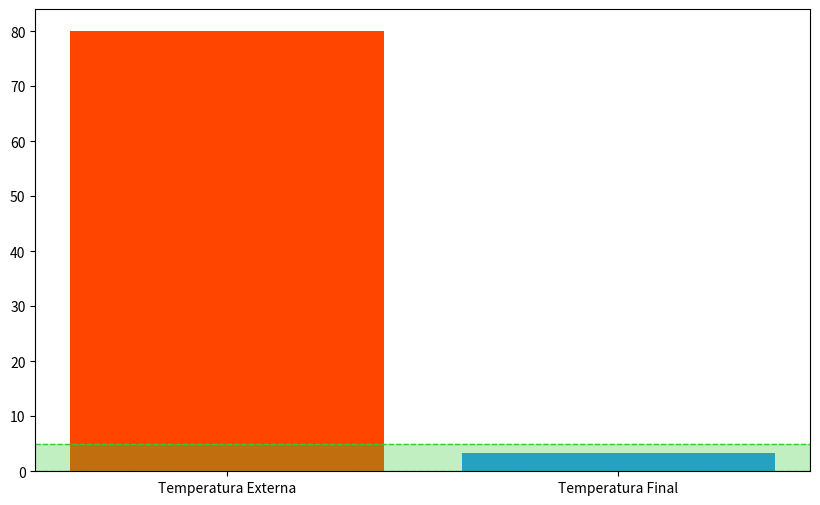

Source code (Python): (Note: this script raises an exception after producing the figure.)
# Simulations/visualize_thermal.py

import matplotlib.pyplot as plt
import numpy as np

# --- Dados do Projeto (Resultados da Simulação) ---
temp_ambiente_externo = 80.0 # Temperatura em Celsius
temp_final_simulada = 3.28   # Temperatura final calculada
limite_maximo = 5.0          # Limite de segurança superior (°C)
limite_minimo = 0.0          # Limite de segurança inferior (°C)

# --- Configuração do Gráfico ---

plt.figure(figsize=(10, 6))

# 1. Cria a barra para a Temperatura Externa
plt.bar('Temperatura Externa', temp_ambiente_externo, color='#FF4500', label='Temperatura Externa')

# 2. Cria a barra para a Temperatura Final
bars = plt.bar('Temperatura Final', temp_final_simulada, color='#1E90FF', label='Temperatura Final Simulada')

# 3. Desenha a faixa de segurança (área sombreada)
plt.axhspan(limite_minimo, limite_maximo, color='#32CD32', alpha=0.3, label='Faixa Criogênica Segura (0-5°C)')
plt.axhline(limite_maximo, color='#32CD32', linestyle='--', linewidth=1) 
plt.axhline(limite_minimo, color='#32CD32', linestyle='--', linewidth=1) 

# Adiciona o valor °C em cima da barra final
plt.text(bars[1].get_x() + bars[1].get_width() / 2, temp_final_simulada + 1, 
         f'{temp_final_simulada:.2f} °C', ha='center', va='bottom', fontsize=12, fontweight='bold')

plt.ylim(0, temp_ambiente_externo * 1.1)
plt.ylabel('Temperatura (°C)')
plt.title('Viabilidade de Isolamento Térmico Criogênico')
plt.legend()
plt.grid(axis='y', linestyle='--', alpha=0.7)

# Salva o gráfico
plt.savefig('thermal_viability_chart.png') 
print("\nGráfico 'thermal_viability_chart.png' gerado com sucesso.")
